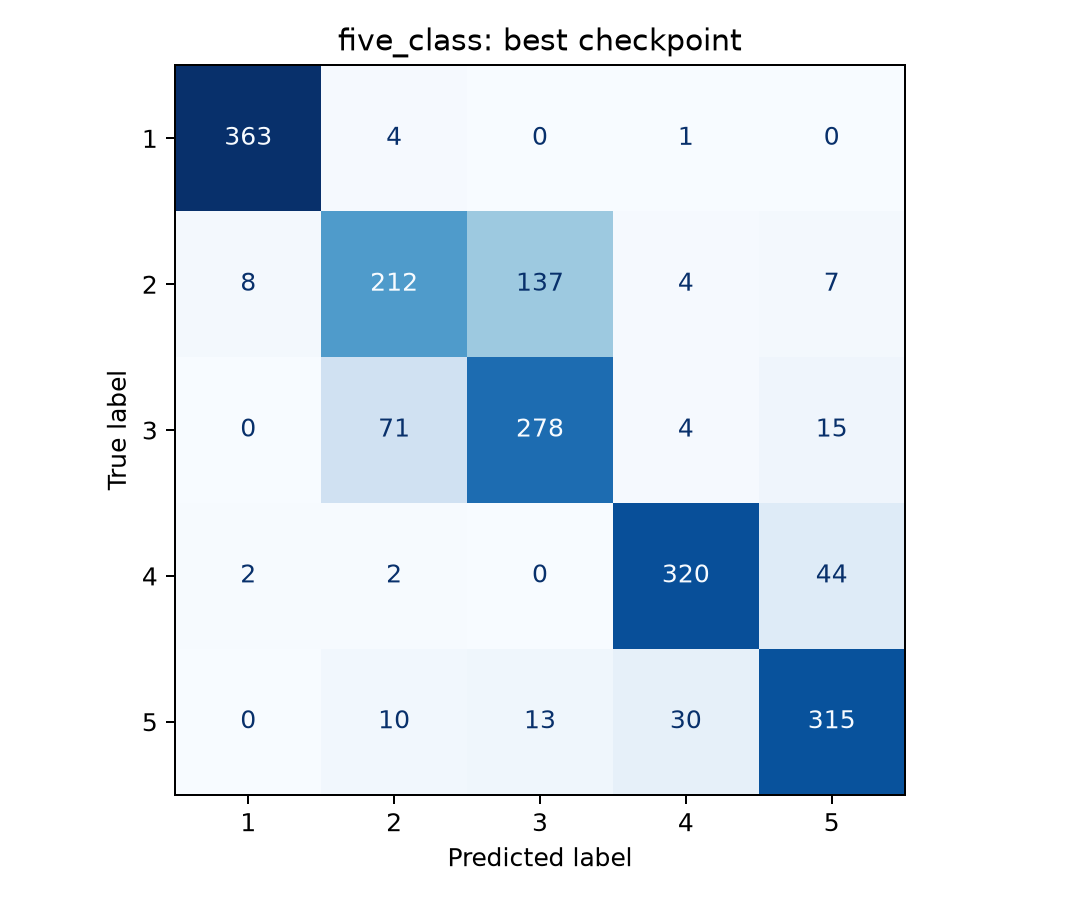

The file beside this chart, header and first rows:
, pred_1, pred_2, pred_3, pred_4, pred_5
true_1, 363, 4, 0, 1, 0
true_2, 8, 212, 137, 4, 7
true_3, 0, 71, 278, 4, 15
true_4, 2, 2, 0, 320, 44
true_5, 0, 10, 13, 30, 315
